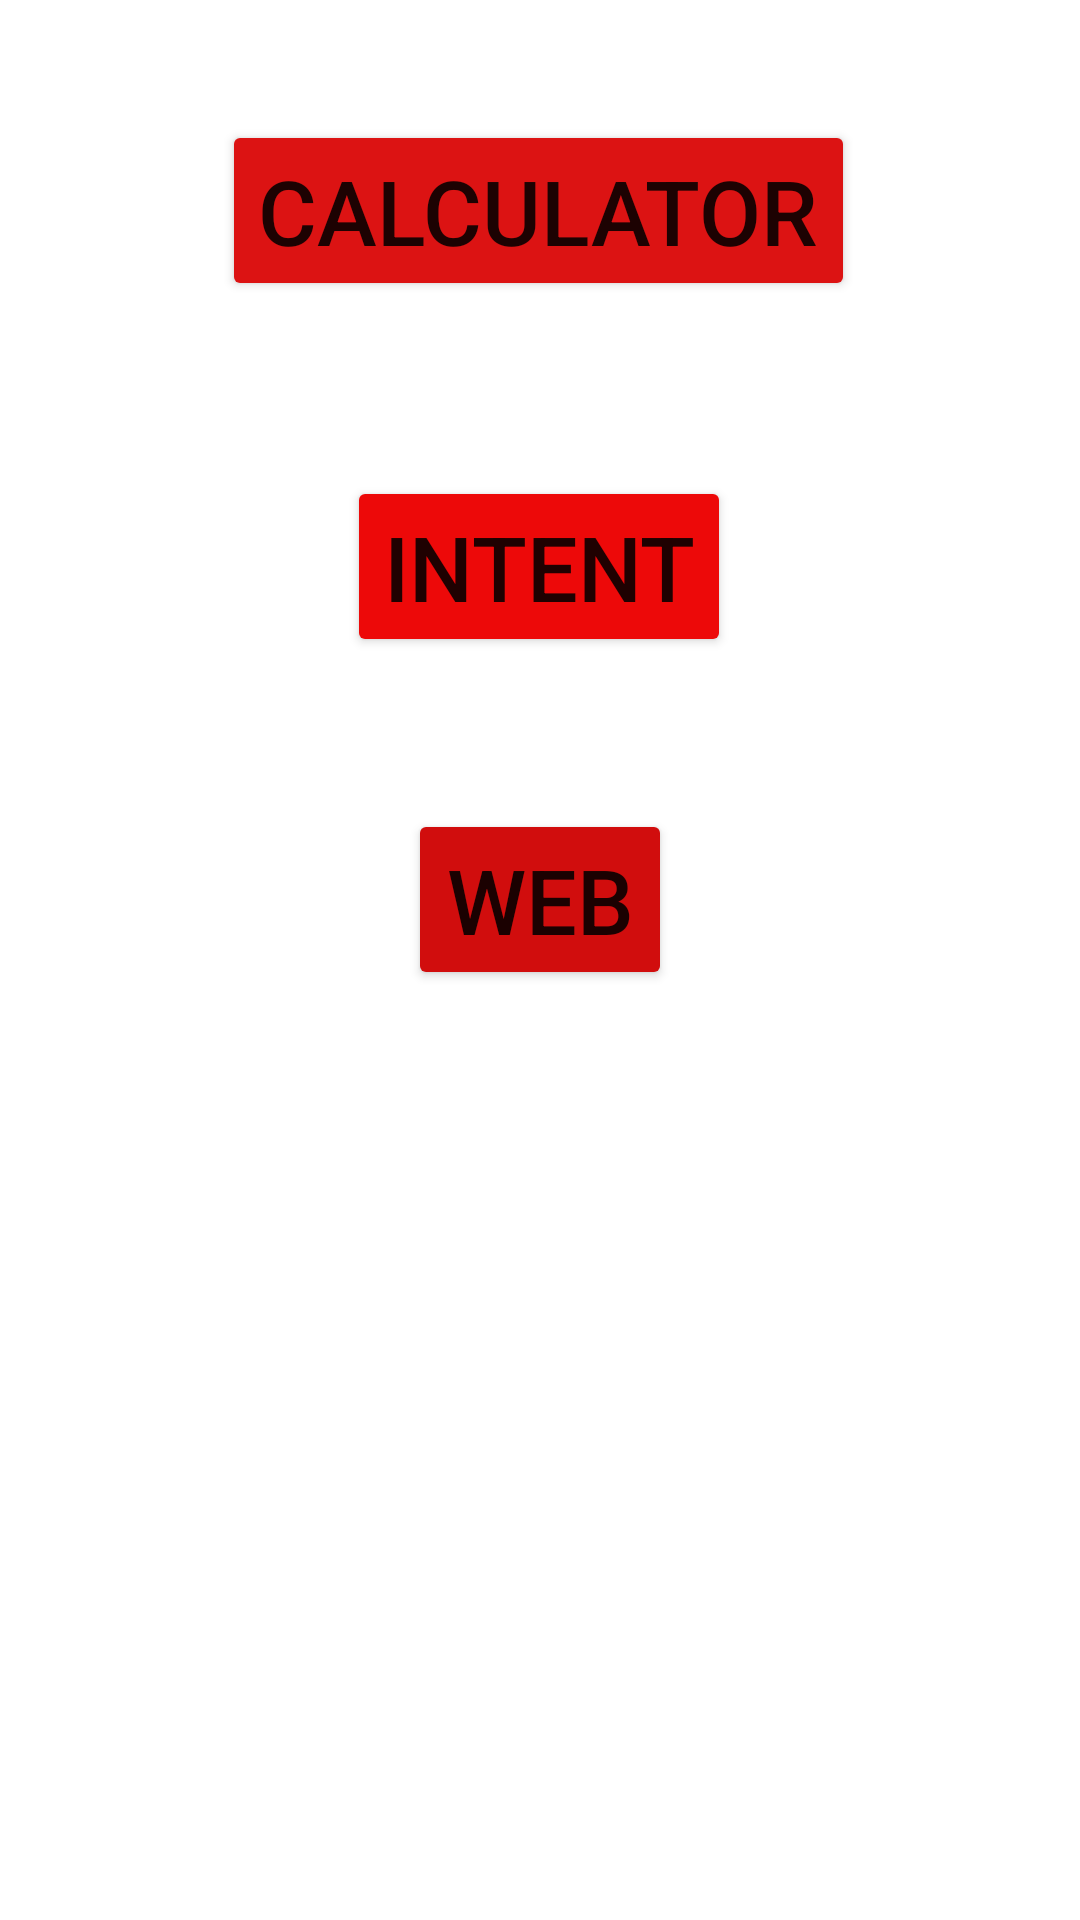

This screen was rendered from an Android layout file. Write that file and the resources it references.
<!-- AndroidManifest.xml: application theme Theme.CalcWebIntent -->
<!-- res/layout/activity_main.xml -->
<?xml version="1.0" encoding="utf-8"?>
<androidx.constraintlayout.widget.ConstraintLayout xmlns:android="http://schemas.android.com/apk/res/android"
    xmlns:app="http://schemas.android.com/apk/res-auto"
    xmlns:tools="http://schemas.android.com/tools"
    android:layout_width="match_parent"
    android:layout_height="match_parent"
    tools:context=".MainActivity">

    <Button
        android:id="@+id/Btn__Calc"
        android:layout_width="wrap_content"
        android:layout_height="wrap_content"
        android:text="CALCULATOR"
        android:textSize="30sp"
        app:backgroundTint="#DC1313"
        app:layout_constraintBottom_toBottomOf="parent"
        app:layout_constraintEnd_toEndOf="parent"
        app:layout_constraintHorizontal_bias="0.496"
        app:layout_constraintStart_toStartOf="parent"
        app:layout_constraintTop_toTopOf="parent"
        app:layout_constraintVertical_bias="0.069" />

    <Button
        android:id="@+id/Btn_web"
        android:layout_width="wrap_content"
        android:layout_height="wrap_content"
        android:text="WEB"
        android:textSize="30sp"
        app:backgroundTint="#D10D0D"
        app:layout_constraintBottom_toBottomOf="parent"
        app:layout_constraintEnd_toEndOf="parent"
        app:layout_constraintStart_toStartOf="parent"
        app:layout_constraintTop_toTopOf="parent"
        app:layout_constraintVertical_bias="0.465" />

    <Button
        android:id="@+id/Btn_Intent"
        android:layout_width="wrap_content"
        android:layout_height="wrap_content"
        android:text="INTENT"
        android:textSize="30sp"
        app:backgroundTint="#ED0909"
        app:layout_constraintBottom_toBottomOf="parent"
        app:layout_constraintEnd_toEndOf="parent"
        app:layout_constraintHorizontal_bias="0.498"
        app:layout_constraintStart_toStartOf="parent"
        app:layout_constraintTop_toTopOf="parent"
        app:layout_constraintVertical_bias="0.274" />
</androidx.constraintlayout.widget.ConstraintLayout>
<!-- resources referenced by this layout -->
<resources>
  <style name="Theme.CalcWebIntent" parent="Theme.MaterialComponents.DayNight.DarkActionBar">
          
          <item name="colorPrimary">@color/purple_500</item>
          <item name="colorPrimaryVariant">@color/purple_700</item>
          <item name="colorOnPrimary">@color/white</item>
          
          <item name="colorSecondary">@color/teal_200</item>
          <item name="colorSecondaryVariant">@color/teal_700</item>
          <item name="colorOnSecondary">@color/black</item>
          
          <item name="android:statusBarColor" tools:targetApi="21">?attr/colorPrimaryVariant</item>
          
      </style>
  <!-- not gathered from this repository: default colours our renderer supplied (Android Studio template values) -->
  <color name="purple_500">#FF6200EE</color>
  <color name="purple_700">#FF3700B3</color>
  <color name="teal_200">#FF03DAC5</color>
  <color name="teal_700">#FF018786</color>
  <color name="black">#FF000000</color>
  <color name="white">#FFFFFFFF</color>
</resources>
